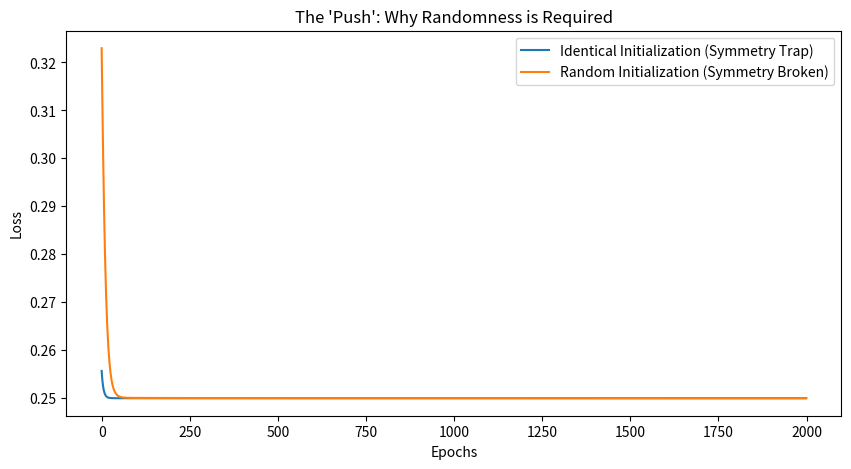

The matplotlib source for this figure:
import numpy as np
import matplotlib.pyplot as plt

def sigmoid(x): return 1 / (1 + np.exp(-x))
def sigmoid_derivative(a): return a * (1 - a)

def train_network(initial_W1, label):
    # XOR Data
    X = np.array([[0,0], [0,1], [1,0], [1,1]])
    y = np.array([[0], [1], [1], [0]])
    
    # 2-2-1 Architecture
    W1 = initial_W1.copy()
    W2 = np.random.randn(2, 1)
    lr = 0.5
    losses = []

    for epoch in range(2000):
        # Forward
        z1 = np.dot(X, W1)
        a1 = sigmoid(z1)
        z2 = np.dot(a1, W2)
        a2 = sigmoid(z2)
        
        # Loss
        loss = np.mean((a2 - y)**2)
        losses.append(loss)
        
        # Backprop
        dz2 = (a2 - y) * sigmoid_derivative(a2)
        dW2 = np.dot(a1.T, dz2)
        
        da1 = np.dot(dz2, W2.T)
        dz1 = da1 * sigmoid_derivative(a1)
        dW1 = np.dot(X.T, dz1)
        
        # Update
        W2 -= lr * dW2
        W1 -= lr * dW1
        
    return losses, W1

# --- THE EXPERIMENT ---
np.random.seed(42)

# 1. The Clone Setup: All hidden weights are EXACTLY the same
clone_W1 = np.ones((2, 2)) * 0.5

# 2. The Random Setup: Tiny differences to "break symmetry"
random_W1 = np.random.randn(2, 2) * 0.1

print("🚀 Running Experiment: Clones vs. Specialists...")
losses_clone, final_W1_clone = train_network(clone_W1, "Clone")
losses_random, final_W1_random = train_network(random_W1, "Random")

# --- RESULTS ---
print("\n--- CLONE NETWORK RESULTS ---")
print("Final Weights (W1):\n", final_W1_clone)
print("Deep Point: Notice how the weights for Neuron 1 and Neuron 2 are still IDENTICAL!")

print("\n--- RANDOM NETWORK RESULTS ---")
print("Final Weights (W1):\n", final_W1_random)
print("Deep Point: The weights have 'diverged' into different values to solve different parts of XOR.")

plt.figure(figsize=(10, 5))
plt.plot(losses_clone, label="Identical Initialization (Symmetry Trap)")
plt.plot(losses_random, label="Random Initialization (Symmetry Broken)")
plt.title("The 'Push': Why Randomness is Required")
plt.xlabel("Epochs")
plt.ylabel("Loss")
plt.legend()
plt.savefig("symmetry_loss_comparison.png")
print("\n[SYSTEM] Comparison plot saved as 'symmetry_loss_comparison.png'")
